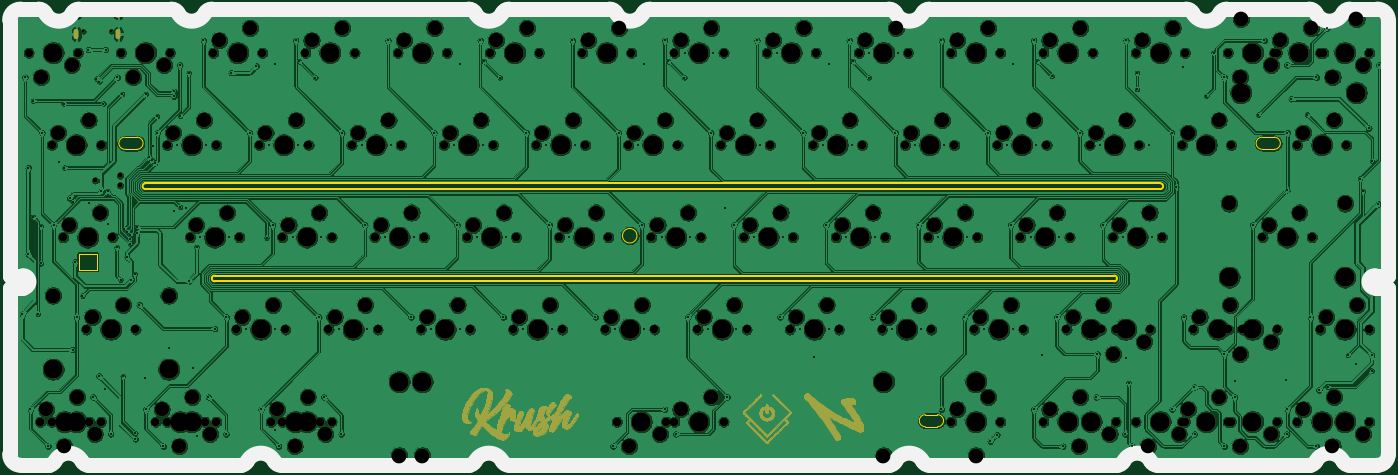
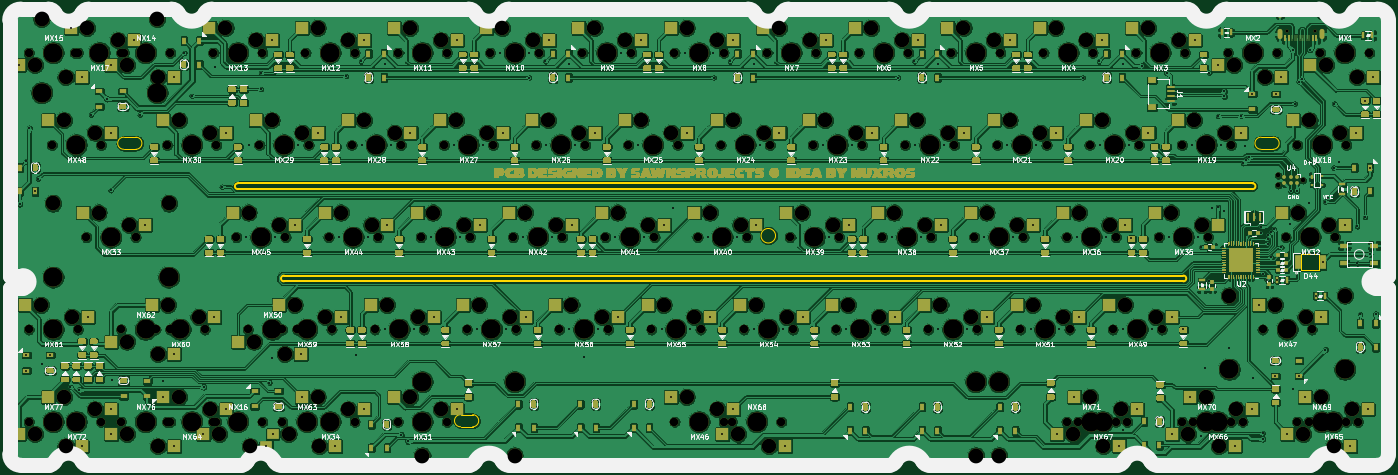
Circuit board: 10 layer files. Board 284.7 x 94.2 mm.
- bottom_copper: krush60hs - Copy-B_Cu.gbr (1793628 bytes)
- bottom_mask: krush60hs - Copy-B_Mask.gbr (339854 bytes)
- paste: krush60hs - Copy-B_Paste.gbr (78628 bytes)
- bottom_silk: krush60hs - Copy-B_SilkS.gbr (113536 bytes)
- outline: krush60hs - Copy-Edge_Cuts.gbr (6862 bytes)
- top_copper: krush60hs - Copy-F_Cu.gbr (1682219 bytes)
- top_mask: krush60hs - Copy-F_Mask.gbr (103877 bytes)
- top_silk: krush60hs - Copy-F_SilkS.gbr (5202 bytes)
- drill: krush60hs - Copy-NPTH.drl (7057 bytes)
- drill: krush60hs - Copy-PTH.drl (4973 bytes)

=== bottom_copper: krush60hs - Copy-B_Cu.gbr (1793628 bytes, source omitted) ===
=== bottom_mask: krush60hs - Copy-B_Mask.gbr (339854 bytes, source omitted) ===
=== paste: krush60hs - Copy-B_Paste.gbr (78628 bytes, source omitted) ===
=== bottom_silk: krush60hs - Copy-B_SilkS.gbr (113536 bytes, source omitted) ===
=== outline: krush60hs - Copy-Edge_Cuts.gbr (6862 bytes, source omitted) ===
=== top_copper: krush60hs - Copy-F_Cu.gbr (1682219 bytes, source omitted) ===
=== top_mask: krush60hs - Copy-F_Mask.gbr (103877 bytes, source omitted) ===
=== top_silk: krush60hs - Copy-F_SilkS.gbr ===
G04 #@! TF.GenerationSoftware,KiCad,Pcbnew,(5.1.11)-1*
G04 #@! TF.CreationDate,2022-07-27T22:19:53+07:00*
G04 #@! TF.ProjectId,krush60hs - Copy,6b727573-6836-4306-9873-202d20436f70,rev?*
G04 #@! TF.SameCoordinates,Original*
G04 #@! TF.FileFunction,Legend,Top*
G04 #@! TF.FilePolarity,Positive*
%FSLAX46Y46*%
G04 Gerber Fmt 4.6, Leading zero omitted, Abs format (unit mm)*
G04 Created by KiCad (PCBNEW (5.1.11)-1) date 2022-07-27 22:19:53*
%MOMM*%
%LPD*%
G01*
G04 APERTURE LIST*
%ADD10C,3.000000*%
G04 APERTURE END LIST*
D10*
X285066246Y-130892496D02*
G75*
G02*
X282816246Y-133142496I-2250000J0D01*
G01*
X282316362Y-93992532D02*
X285066362Y-93992532D01*
X285066246Y-130892496D02*
X285066246Y-96492532D01*
X268793315Y-38942495D02*
X251614352Y-38942496D01*
X268793315Y-38942496D02*
G75*
G02*
X270123350Y-39748946I2J-1500000D01*
G01*
X275709493Y-39748948D02*
G75*
G02*
X270123350Y-39748946I-2793071J1456452D01*
G01*
X282816246Y-38942496D02*
X277039528Y-38942496D01*
X282816246Y-38942496D02*
G75*
G02*
X285066246Y-41192496I0J-2250000D01*
G01*
X282316362Y-96492532D02*
G75*
G02*
X282316362Y-93992532I0J1250000D01*
G01*
X275709494Y-39748948D02*
G75*
G02*
X277039528Y-38942496I1330034J-693548D01*
G01*
X285066362Y-93992532D02*
X285066246Y-41192496D01*
X285066246Y-96492532D02*
X282316362Y-96492532D01*
X190238851Y-133142496D02*
X229080641Y-133142496D01*
X237326851Y-133142496D02*
X268793641Y-133142496D01*
X270123676Y-132336045D02*
G75*
G02*
X275709816Y-132336044I2793070J-1456450D01*
G01*
X270123675Y-132336044D02*
G75*
G02*
X268793641Y-133142496I-1330034J693548D01*
G01*
X277039851Y-133142498D02*
G75*
G02*
X275709816Y-132336044I1J1500002D01*
G01*
X230410676Y-132336045D02*
G75*
G02*
X235996816Y-132336044I2793070J-1456450D01*
G01*
X230410675Y-132336044D02*
G75*
G02*
X229080641Y-133142496I-1330034J693548D01*
G01*
X190238851Y-133142498D02*
G75*
G02*
X188908816Y-132336044I1J1500002D01*
G01*
X277039851Y-133142496D02*
X282816246Y-133142496D01*
X237326851Y-133142498D02*
G75*
G02*
X235996816Y-132336044I1J1500002D01*
G01*
X183322675Y-132336044D02*
G75*
G02*
X181992641Y-133142496I-1330034J693548D01*
G01*
X16638851Y-133142496D02*
X48105641Y-133142496D01*
X103438851Y-133142498D02*
G75*
G02*
X102108816Y-132336044I1J1500002D01*
G01*
X103438851Y-133142496D02*
X181992641Y-133142496D01*
X96522676Y-132336045D02*
G75*
G02*
X102108816Y-132336044I2793070J-1456450D01*
G01*
X96522675Y-132336044D02*
G75*
G02*
X95192641Y-133142496I-1330034J693548D01*
G01*
X9722675Y-132336044D02*
G75*
G02*
X8392641Y-133142496I-1330034J693548D01*
G01*
X56351851Y-133142496D02*
X95192641Y-133142496D01*
X56351851Y-133142498D02*
G75*
G02*
X55021816Y-132336044I1J1500002D01*
G01*
X6393139Y-38942495D02*
X2616246Y-38942496D01*
X366246Y-93992532D02*
X3116362Y-93992532D01*
X2616246Y-133142497D02*
X8392641Y-133142496D01*
X366362Y-96492532D02*
X366245Y-130892496D01*
X366246Y-41192496D02*
G75*
G02*
X2616246Y-38942496I2250000J0D01*
G01*
X49435676Y-132336045D02*
G75*
G02*
X55021816Y-132336044I2793070J-1456450D01*
G01*
X16638851Y-133142498D02*
G75*
G02*
X15308816Y-132336044I1J1500002D01*
G01*
X9722676Y-132336045D02*
G75*
G02*
X15308816Y-132336044I2793070J-1456450D01*
G01*
X2616246Y-133142497D02*
G75*
G02*
X366245Y-130892496I0J2250001D01*
G01*
X3116362Y-93992532D02*
G75*
G02*
X3116362Y-96492532I0J-1250000D01*
G01*
X366245Y-41192496D02*
X366246Y-93992532D01*
X3116362Y-96492532D02*
X366362Y-96492532D01*
X183322676Y-132336045D02*
G75*
G02*
X188908816Y-132336044I2793070J-1456450D01*
G01*
X49435675Y-132336044D02*
G75*
G02*
X48105641Y-133142496I-1330034J693548D01*
G01*
X181993715Y-38942496D02*
G75*
G02*
X183323750Y-39748946I2J-1500000D01*
G01*
X188909894Y-39748948D02*
G75*
G02*
X190239928Y-38942496I1330034J-693548D01*
G01*
X243368139Y-38942495D02*
X190239928Y-38942496D01*
X6393139Y-38942496D02*
G75*
G02*
X7723174Y-39748946I2J-1500000D01*
G01*
X102108894Y-39748948D02*
G75*
G02*
X103438928Y-38942496I1330034J-693548D01*
G01*
X13309317Y-39748948D02*
G75*
G02*
X7723174Y-39748946I-2793071J1456452D01*
G01*
X13309318Y-39748948D02*
G75*
G02*
X14639352Y-38942496I1330034J-693548D01*
G01*
X33818139Y-38942496D02*
G75*
G02*
X35148174Y-39748946I2J-1500000D01*
G01*
X40734317Y-39748948D02*
G75*
G02*
X35148174Y-39748946I-2793071J1456452D01*
G01*
X40734318Y-39748948D02*
G75*
G02*
X42064352Y-38942496I1330034J-693548D01*
G01*
X95192715Y-38942495D02*
X42064352Y-38942496D01*
X95192715Y-38942496D02*
G75*
G02*
X96522750Y-39748946I2J-1500000D01*
G01*
X131221817Y-39748947D02*
G75*
G02*
X132551928Y-38942496I1330034J-693549D01*
G01*
X33818139Y-38942495D02*
X14639352Y-38942496D01*
X102108893Y-39748948D02*
G75*
G02*
X96522750Y-39748946I-2793071J1456452D01*
G01*
X124305639Y-38942495D02*
X103438928Y-38942496D01*
X250284317Y-39748948D02*
G75*
G02*
X244698174Y-39748946I-2793071J1456452D01*
G01*
X250284318Y-39748948D02*
G75*
G02*
X251614352Y-38942496I1330034J-693548D01*
G01*
X124305639Y-38942496D02*
G75*
G02*
X125635674Y-39748946I2J-1500000D01*
G01*
X188909893Y-39748948D02*
G75*
G02*
X183323750Y-39748946I-2793071J1456452D01*
G01*
X131221816Y-39748947D02*
G75*
G02*
X125635674Y-39748946I-2793071J1456451D01*
G01*
X181993715Y-38942495D02*
X132551928Y-38942496D01*
X243368139Y-38942496D02*
G75*
G02*
X244698174Y-39748946I2J-1500000D01*
G01*
M02*

=== drill: krush60hs - Copy-NPTH.drl (7057 bytes, source omitted) ===
=== drill: krush60hs - Copy-PTH.drl ===
M48
; DRILL file {KiCad (5.1.11)-1} date 07/27/22 22:19:56
; FORMAT={-:-/ absolute / metric / decimal}
; #@! TF.CreationDate,2022-07-27T22:19:56+07:00
; #@! TF.GenerationSoftware,Kicad,Pcbnew,(5.1.11)-1
; #@! TF.FileFunction,Plated,1,2,PTH
FMAT,2
METRIC
T1C0.400
T2C0.600
%
G90
G05
T1
X3.004Y-101.93
X3.524Y-53.023
X4.195Y-71.687
X4.195Y-89.546
X4.663Y-121.603
X5.199Y-57.853
X5.199Y-81.875
X6.204Y-101.93
X6.804Y-83.82
X6.804Y-91.464
X7.044Y-64.453
X8.287Y-129.223
X9.425Y-83.502
X10.557Y-70.564
X11.525Y-58.453
X11.679Y-71.687
X12.732Y-77.98
X13.353Y-109.26
X13.385Y-78.694
X13.915Y-91.123
X14.188Y-102.552
X15.396Y-98.108
X16.605Y-47.307
X16.745Y-78.943
X17.59Y-119.063
X18.296Y-53.3
X18.823Y-114.729
X18.896Y-53.9
X19.304Y-76.454
X19.721Y-58.453
X20.034Y-117.348
X20.161Y-47.307
X20.574Y-76.581
X20.677Y-83.364
X21.214Y-126.683
X22.463Y-88.126
X22.574Y-53.023
X23.265Y-94.838
X23.585Y-56.463
X23.723Y-114.729
X24.007Y-84.356
X24.547Y-90.205
X24.616Y-84.966
X25.221Y-85.571
X25.255Y-86.454
X25.277Y-87.368
X25.495Y-94.805
X26.195Y-93.618
X26.301Y-126.555
X26.333Y-127.715
X26.63Y-83.959
X26.63Y-85.15
X27.115Y-100.012
X28.416Y-115.213
X28.475Y-121.603
X28.485Y-56.463
X29.201Y-69.579
X29.801Y-70.179
X30.004Y-67.31
X30.401Y-70.779
X30.798Y-61.039
X30.856Y-64.453
X32.099Y-129.223
X33.179Y-108.962
X34.276Y-55.917
X34.276Y-56.967
X34.369Y-80.685
X34.965Y-66.993
X35.501Y-50.482
X35.56Y-61.039
X35.56Y-79.806
X36.751Y-80.089
X37.346Y-52.11
X37.433Y-95.186
X38.239Y-113.129
X38.957Y-88.075
X39.132Y-127.119
X39.727Y-86.043
X40.381Y-45.402
X40.918Y-66.993
X41.402Y-119.063
X42.704Y-104.931
X45.027Y-126.683
X45.144Y-102.552
X45.68Y-86.043
X46.116Y-52.079
X49.252Y-105.093
X49.906Y-64.453
X51.336Y-50.679
X52.288Y-121.603
X53.419Y-86.178
X54.015Y-66.993
X54.669Y-83.502
X55.205Y-50.324
X55.205Y-125.929
X55.205Y-105.093
X55.912Y-129.223
X58.777Y-86.043
X59.431Y-45.402
X59.968Y-66.993
X60.148Y-49.728
X63.491Y-53.072
X64.194Y-102.552
X64.73Y-86.043
X65.215Y-119.063
X68.302Y-105.093
X68.839Y-126.683
X68.956Y-64.453
X73.065Y-66.993
X73.719Y-83.502
X74.255Y-105.093
X77.827Y-86.043
X78.481Y-45.402
X79.018Y-66.993
X83.244Y-102.552
X83.781Y-86.043
X87.352Y-105.093
X88.006Y-64.453
X92.115Y-66.993
X92.769Y-83.502
X93.305Y-50.324
X93.306Y-105.093
X96.877Y-86.043
X97.531Y-45.402
X98.068Y-66.993
X98.248Y-49.728
X101.591Y-53.071
X102.294Y-102.552
X102.831Y-86.043
X106.402Y-105.093
X107.056Y-64.453
X111.165Y-66.993
X111.819Y-83.502
X112.356Y-105.093
X115.927Y-86.043
X116.581Y-45.402
X117.118Y-66.993
X121.344Y-102.552
X124.969Y-129.223
X125.452Y-105.093
X126.106Y-64.453
X130.215Y-66.993
X130.869Y-83.502
X131.405Y-50.324
X131.406Y-105.093
X134.978Y-86.043
X135.631Y-45.402
X135.631Y-121.602
X136.349Y-49.728
X137.896Y-126.683
X139.692Y-53.072
X139.74Y-47.942
X140.394Y-102.552
X140.931Y-86.043
X144.503Y-105.093
X145.156Y-64.453
X145.693Y-47.942
X148.074Y-80.089
X148.558Y-119.062
X149.919Y-83.502
X150.456Y-105.093
X154.028Y-86.043
X154.681Y-45.402
X155.218Y-66.993
X158.79Y-47.942
X159.444Y-102.552
X159.981Y-86.043
X163.553Y-105.093
X164.206Y-64.453
X166.529Y-110.748
X168.315Y-66.993
X168.969Y-83.502
X169.505Y-50.324
X169.506Y-105.093
X173.078Y-86.043
X173.731Y-45.402
X174.268Y-66.993
X174.448Y-49.728
X177.792Y-53.072
X177.84Y-47.942
X178.494Y-102.552
X179.031Y-86.043
X182.603Y-105.093
X183.256Y-64.453
X183.793Y-47.942
X187.365Y-66.993
X188.019Y-83.502
X188.556Y-105.093
X192.128Y-86.043
X192.781Y-45.402
X192.781Y-121.603
X193.318Y-66.993
X197.544Y-102.552
X198.081Y-86.043
X201.653Y-105.093
X202.306Y-64.453
X202.843Y-128.212
X204.243Y-126.812
X206.415Y-66.993
X207.069Y-83.502
X207.605Y-50.324
X207.606Y-105.093
X211.178Y-86.043
X211.831Y-45.402
X211.831Y-121.603
X212.368Y-66.993
X212.549Y-49.728
X213.559Y-110.45
X215.602Y-52.781
X216.594Y-102.552
X217.131Y-86.043
X217.838Y-129.223
X221.356Y-64.453
X224.758Y-119.063
X224.98Y-110.172
X225.465Y-66.993
X226.119Y-83.502
X230.228Y-86.043
X230.719Y-126.683
X230.881Y-45.402
X230.89Y-110.945
X231.419Y-116.106
X232.124Y-129.223
X233.166Y-52.142
X233.166Y-55.472
X235.586Y-66.993
X236.181Y-86.043
X240.406Y-64.453
X240.408Y-121.603
X241.275Y-75.625
X242.73Y-50.919
X242.788Y-102.552
X245.011Y-116.999
X245.051Y-126.683
X247.493Y-56.872
X248.975Y-47.942
X251.174Y-53.023
X251.174Y-110.172
X251.175Y-129.223
X253.335Y-119.063
X253.446Y-115.809
X257.075Y-83.502
X258.208Y-60.742
X259.456Y-45.402
X263.864Y-115.511
X264.101Y-50.482
X264.102Y-126.683
X264.22Y-64.453
X264.22Y-76.357
X264.22Y-121.603
X265.01Y-57.467
X268.284Y-60.742
X268.982Y-102.552
X270.224Y-53.023
X270.226Y-129.223
X270.71Y-117.594
X272.383Y-42.862
X272.513Y-116.923
X276.728Y-110.414
X278.449Y-112.237
X279.224Y-73.957
X279.824Y-76.586
X281.023Y-63.525
X281.628Y-110.414
X281.628Y-113.614
X281.723Y-70.385
X283.024Y-79.168
X283.151Y-50.482
T2
G00X14.134Y-39.592
M15
G01X14.134Y-40.192
M16
G05
G00X14.134Y-43.522
M15
G01X14.134Y-44.622
M16
G05
G00X22.774Y-39.592
M15
G01X22.774Y-40.192
M16
G05
G00X22.774Y-43.522
M15
G01X22.774Y-44.622
M16
G05
T0
M30

